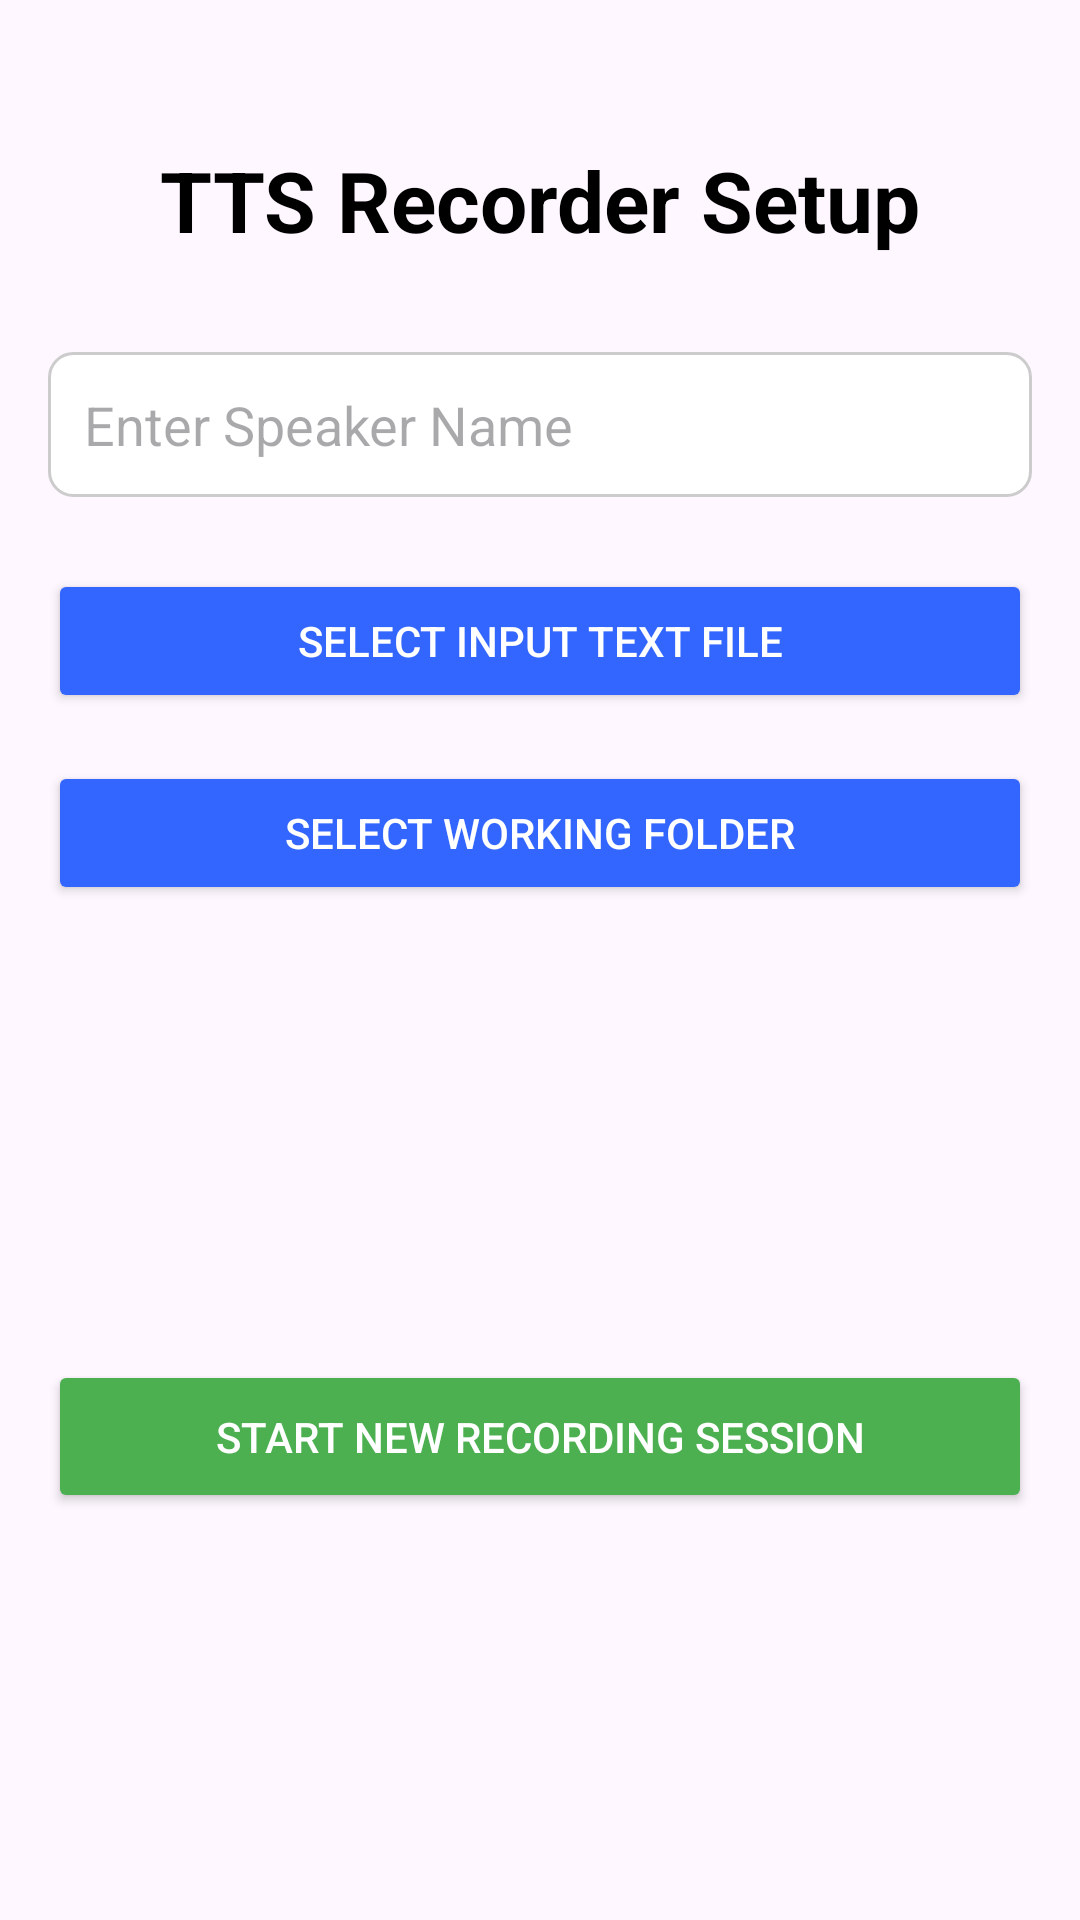

Reconstruct the res/layout file that produces this screen, plus the resources it refers to.
<!-- AndroidManifest.xml: application theme Theme.TTSTool -->
<!-- res/layout/activity_main.xml -->
<?xml version="1.0" encoding="utf-8"?>
<ScrollView xmlns:android="http://schemas.android.com/apk/res/android"
    xmlns:app="http://schemas.android.com/apk/res-auto"
    xmlns:tools="http://schemas.android.com/tools"
    android:layout_width="match_parent"
    android:layout_height="match_parent"
    android:fillViewport="true"> <androidx.constraintlayout.widget.ConstraintLayout
    android:layout_width="match_parent"
    android:layout_height="wrap_content" android:padding="16dp"
    tools:context=".MainActivity">

    <TextView
        android:id="@+id/tv_main_title"
        android:layout_width="wrap_content"
        android:layout_height="wrap_content"
        android:text="TTS Recorder Setup"
        android:textSize="28sp"
        android:textStyle="bold"
        android:textColor="@color/black"
        app:layout_constraintTop_toTopOf="parent"
        app:layout_constraintStart_toStartOf="parent"
        app:layout_constraintEnd_toEndOf="parent"
        android:layout_marginTop="32dp" />

    <EditText
        android:id="@+id/username_edit_text"
        android:layout_width="0dp"
        android:layout_height="wrap_content"
        android:hint="Enter Speaker Name"
        android:inputType="textPersonName"
        android:minHeight="48dp"
        android:padding="12dp"
        android:background="@drawable/rounded_corner_background"
        android:layout_marginTop="32dp"
        app:layout_constraintTop_toBottomOf="@+id/tv_main_title"
        app:layout_constraintStart_toStartOf="parent"
        app:layout_constraintEnd_toEndOf="parent" />

    <Button
        android:id="@+id/btn_select_input_file"
        android:layout_width="0dp"
        android:layout_height="wrap_content"
        android:text="Select Input Text File"
        android:backgroundTint="@color/custom_blue"
        android:textColor="@color/white"
        android:layout_marginTop="24dp"
        android:padding="12dp"
        app:layout_constraintTop_toBottomOf="@+id/username_edit_text"
        app:layout_constraintStart_toStartOf="parent"
        app:layout_constraintEnd_toEndOf="parent" />

    <TextView
        android:id="@+id/tv_selected_input_file_name"
        android:layout_width="0dp"
        android:layout_height="wrap_content"
        android:text="No file selected"
        android:textSize="14sp"
        android:textColor="@android:color/darker_gray"
        android:layout_marginTop="8dp"
        android:gravity="center_horizontal"
        android:visibility="gone"
        app:layout_constraintTop_toBottomOf="@+id/btn_select_input_file"
        app:layout_constraintStart_toStartOf="parent"
        app:layout_constraintEnd_toEndOf="parent" />

    <Button
        android:id="@+id/btn_select_working_folder"
        android:layout_width="0dp"
        android:layout_height="wrap_content"
        android:text="Select Working Folder"
        android:backgroundTint="@color/custom_blue"
        android:textColor="@color/white"
        android:layout_marginTop="16dp"
        android:padding="12dp"
        app:layout_constraintTop_toBottomOf="@+id/tv_selected_input_file_name"
        app:layout_constraintStart_toStartOf="parent"
        app:layout_constraintEnd_toEndOf="parent" />

    <Button
        android:id="@+id/btn_start_processing"
        android:layout_width="0dp"
        android:layout_height="wrap_content"
        android:text="Start New Recording Session"
        android:backgroundTint="@color/button_state_colors"
        android:textColor="@color/white"
        android:layout_marginTop="32dp"
        android:padding="16dp"
        app:layout_constraintTop_toBottomOf="@+id/btn_select_working_folder"
        app:layout_constraintStart_toStartOf="parent"
        app:layout_constraintEnd_toEndOf="parent"
        app:layout_constraintBottom_toBottomOf="parent" /> </androidx.constraintlayout.widget.ConstraintLayout>
</ScrollView>
<!-- resources referenced by this layout -->
<resources>
  <color name="black">#FF000000</color>
  <color name="custom_blue">#3366FF</color>
  <color name="white">#FFFFFFFF</color>
  <!-- drawable rounded_corner_background (drawable) -->
  <?xml version="1.0" encoding="utf-8"?>
  <shape xmlns:android="http://schemas.android.com/apk/res/android"
      android:shape="rectangle">
      <solid android:color="@android:color/white" /> 
      <corners android:radius="8dp" /> 
      <stroke
          android:width="1dp"
          android:color="#CCCCCC" /> 
  </shape>
  <style name="Theme.TTSTool" parent="Base.Theme.TTSTool" />
  <style name="Base.Theme.TTSTool" parent="Theme.Material3.DayNight.NoActionBar">
          
          
      </style>
</resources>
